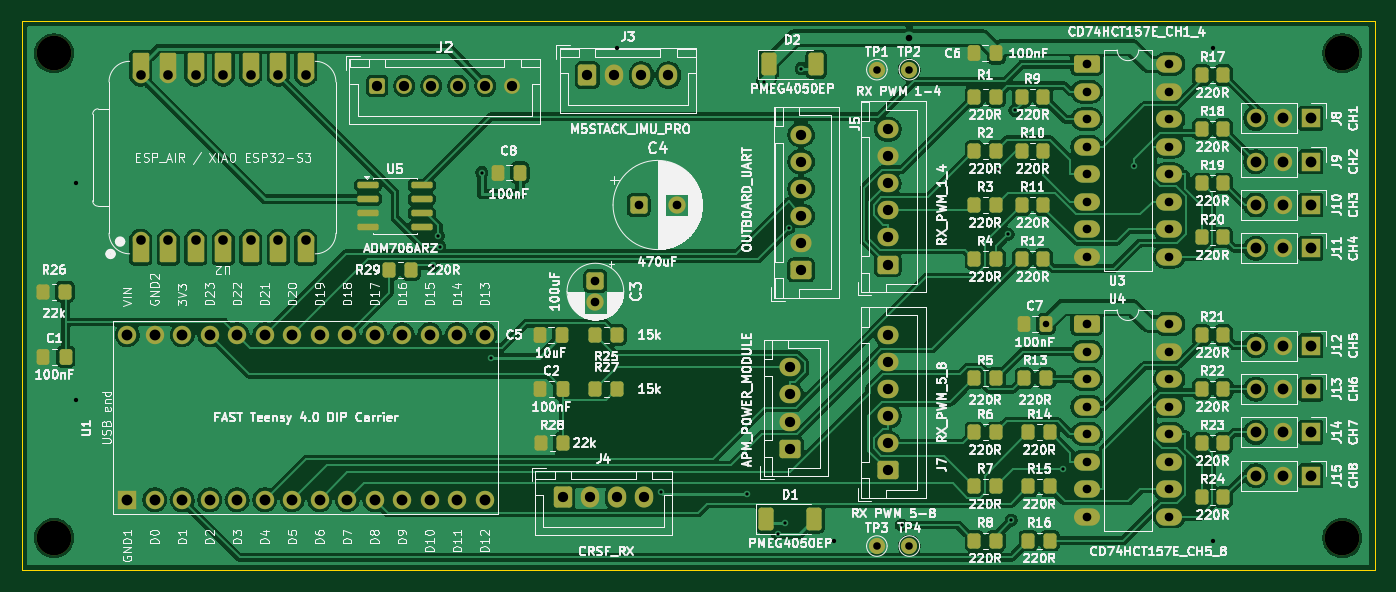
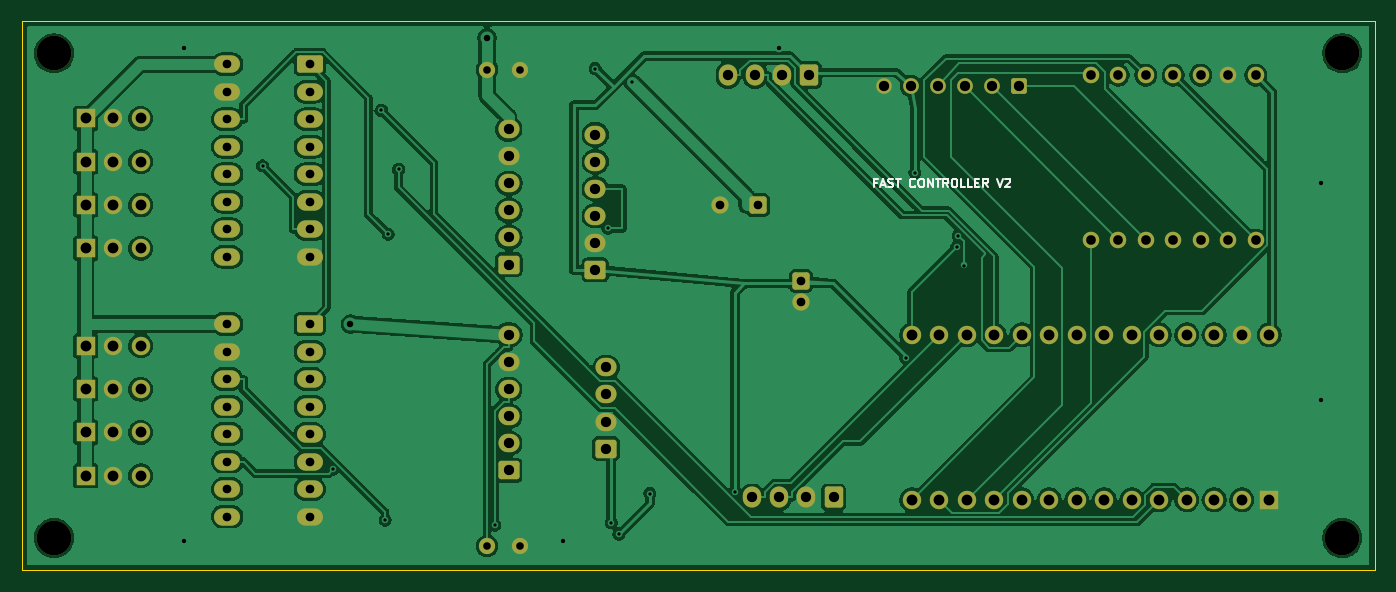
Circuit board: 10 layer files. Board 125.0 x 50.8 mm.
- bottom_copper: FAST Controller-B_Cu.gbl (185487 bytes)
- bottom_mask: FAST Controller-B_Mask.gbs (6204 bytes)
- bottom_silk: FAST Controller-B_Silkscreen.gbo (6293 bytes)
- outline: FAST Controller-Edge_Cuts.gm1 (686 bytes)
- top_copper: FAST Controller-F_Cu.gtl (241185 bytes)
- top_mask: FAST Controller-F_Mask.gts (10091 bytes)
- top_silk: FAST Controller-F_Silkscreen.gto (324046 bytes)
- drill: FAST Controller-NPTH.drl (380 bytes)
- drill: FAST Controller-PTH.drl (3020 bytes)
- drill: FAST-Controller-Drill-Report.txt (935 bytes)

=== bottom_copper: FAST Controller-B_Cu.gbl (185487 bytes, source omitted) ===
=== bottom_mask: FAST Controller-B_Mask.gbs (6204 bytes, source omitted) ===
=== bottom_silk: FAST Controller-B_Silkscreen.gbo ===
%TF.GenerationSoftware,KiCad,Pcbnew,10.0.3*%
%TF.CreationDate,2026-09-04T09:14:23-07:00*%
%TF.ProjectId,FAST Controller,46415354-2043-46f6-9e74-726f6c6c6572,rev?*%
%TF.SameCoordinates,Original*%
%TF.FileFunction,Legend,Bot*%
%TF.FilePolarity,Positive*%
%FSLAX46Y46*%
G04 Gerber Fmt 4.6, Leading zero omitted, Abs format (unit mm)*
G04 Created by KiCad (PCBNEW 10.0.3) date 2026-09-04 09:14:23*
%MOMM*%
%LPD*%
G01*
G04 APERTURE LIST*
%ADD10C,0.150000*%
G04 APERTURE END LIST*
D10*
X66019047Y-34943247D02*
X66285713Y-34943247D01*
X66285713Y-35362295D02*
X66285713Y-34562295D01*
X66285713Y-34562295D02*
X65904761Y-34562295D01*
X65638095Y-35133723D02*
X65257142Y-35133723D01*
X65714285Y-35362295D02*
X65447618Y-34562295D01*
X65447618Y-34562295D02*
X65180952Y-35362295D01*
X64952381Y-35324200D02*
X64838095Y-35362295D01*
X64838095Y-35362295D02*
X64647619Y-35362295D01*
X64647619Y-35362295D02*
X64571428Y-35324200D01*
X64571428Y-35324200D02*
X64533333Y-35286104D01*
X64533333Y-35286104D02*
X64495238Y-35209914D01*
X64495238Y-35209914D02*
X64495238Y-35133723D01*
X64495238Y-35133723D02*
X64533333Y-35057533D01*
X64533333Y-35057533D02*
X64571428Y-35019438D01*
X64571428Y-35019438D02*
X64647619Y-34981342D01*
X64647619Y-34981342D02*
X64800000Y-34943247D01*
X64800000Y-34943247D02*
X64876190Y-34905152D01*
X64876190Y-34905152D02*
X64914285Y-34867057D01*
X64914285Y-34867057D02*
X64952381Y-34790866D01*
X64952381Y-34790866D02*
X64952381Y-34714676D01*
X64952381Y-34714676D02*
X64914285Y-34638485D01*
X64914285Y-34638485D02*
X64876190Y-34600390D01*
X64876190Y-34600390D02*
X64800000Y-34562295D01*
X64800000Y-34562295D02*
X64609523Y-34562295D01*
X64609523Y-34562295D02*
X64495238Y-34600390D01*
X64266666Y-34562295D02*
X63809523Y-34562295D01*
X64038095Y-35362295D02*
X64038095Y-34562295D01*
X62476189Y-35286104D02*
X62514285Y-35324200D01*
X62514285Y-35324200D02*
X62628570Y-35362295D01*
X62628570Y-35362295D02*
X62704761Y-35362295D01*
X62704761Y-35362295D02*
X62819047Y-35324200D01*
X62819047Y-35324200D02*
X62895237Y-35248009D01*
X62895237Y-35248009D02*
X62933332Y-35171819D01*
X62933332Y-35171819D02*
X62971428Y-35019438D01*
X62971428Y-35019438D02*
X62971428Y-34905152D01*
X62971428Y-34905152D02*
X62933332Y-34752771D01*
X62933332Y-34752771D02*
X62895237Y-34676580D01*
X62895237Y-34676580D02*
X62819047Y-34600390D01*
X62819047Y-34600390D02*
X62704761Y-34562295D01*
X62704761Y-34562295D02*
X62628570Y-34562295D01*
X62628570Y-34562295D02*
X62514285Y-34600390D01*
X62514285Y-34600390D02*
X62476189Y-34638485D01*
X61980951Y-34562295D02*
X61828570Y-34562295D01*
X61828570Y-34562295D02*
X61752380Y-34600390D01*
X61752380Y-34600390D02*
X61676189Y-34676580D01*
X61676189Y-34676580D02*
X61638094Y-34828961D01*
X61638094Y-34828961D02*
X61638094Y-35095628D01*
X61638094Y-35095628D02*
X61676189Y-35248009D01*
X61676189Y-35248009D02*
X61752380Y-35324200D01*
X61752380Y-35324200D02*
X61828570Y-35362295D01*
X61828570Y-35362295D02*
X61980951Y-35362295D01*
X61980951Y-35362295D02*
X62057142Y-35324200D01*
X62057142Y-35324200D02*
X62133332Y-35248009D01*
X62133332Y-35248009D02*
X62171428Y-35095628D01*
X62171428Y-35095628D02*
X62171428Y-34828961D01*
X62171428Y-34828961D02*
X62133332Y-34676580D01*
X62133332Y-34676580D02*
X62057142Y-34600390D01*
X62057142Y-34600390D02*
X61980951Y-34562295D01*
X61295237Y-35362295D02*
X61295237Y-34562295D01*
X61295237Y-34562295D02*
X60838094Y-35362295D01*
X60838094Y-35362295D02*
X60838094Y-34562295D01*
X60571428Y-34562295D02*
X60114285Y-34562295D01*
X60342857Y-35362295D02*
X60342857Y-34562295D01*
X59390475Y-35362295D02*
X59657142Y-34981342D01*
X59847618Y-35362295D02*
X59847618Y-34562295D01*
X59847618Y-34562295D02*
X59542856Y-34562295D01*
X59542856Y-34562295D02*
X59466666Y-34600390D01*
X59466666Y-34600390D02*
X59428571Y-34638485D01*
X59428571Y-34638485D02*
X59390475Y-34714676D01*
X59390475Y-34714676D02*
X59390475Y-34828961D01*
X59390475Y-34828961D02*
X59428571Y-34905152D01*
X59428571Y-34905152D02*
X59466666Y-34943247D01*
X59466666Y-34943247D02*
X59542856Y-34981342D01*
X59542856Y-34981342D02*
X59847618Y-34981342D01*
X58895237Y-34562295D02*
X58742856Y-34562295D01*
X58742856Y-34562295D02*
X58666666Y-34600390D01*
X58666666Y-34600390D02*
X58590475Y-34676580D01*
X58590475Y-34676580D02*
X58552380Y-34828961D01*
X58552380Y-34828961D02*
X58552380Y-35095628D01*
X58552380Y-35095628D02*
X58590475Y-35248009D01*
X58590475Y-35248009D02*
X58666666Y-35324200D01*
X58666666Y-35324200D02*
X58742856Y-35362295D01*
X58742856Y-35362295D02*
X58895237Y-35362295D01*
X58895237Y-35362295D02*
X58971428Y-35324200D01*
X58971428Y-35324200D02*
X59047618Y-35248009D01*
X59047618Y-35248009D02*
X59085714Y-35095628D01*
X59085714Y-35095628D02*
X59085714Y-34828961D01*
X59085714Y-34828961D02*
X59047618Y-34676580D01*
X59047618Y-34676580D02*
X58971428Y-34600390D01*
X58971428Y-34600390D02*
X58895237Y-34562295D01*
X57828571Y-35362295D02*
X58209523Y-35362295D01*
X58209523Y-35362295D02*
X58209523Y-34562295D01*
X57180952Y-35362295D02*
X57561904Y-35362295D01*
X57561904Y-35362295D02*
X57561904Y-34562295D01*
X56914285Y-34943247D02*
X56647619Y-34943247D01*
X56533333Y-35362295D02*
X56914285Y-35362295D01*
X56914285Y-35362295D02*
X56914285Y-34562295D01*
X56914285Y-34562295D02*
X56533333Y-34562295D01*
X55733332Y-35362295D02*
X55999999Y-34981342D01*
X56190475Y-35362295D02*
X56190475Y-34562295D01*
X56190475Y-34562295D02*
X55885713Y-34562295D01*
X55885713Y-34562295D02*
X55809523Y-34600390D01*
X55809523Y-34600390D02*
X55771428Y-34638485D01*
X55771428Y-34638485D02*
X55733332Y-34714676D01*
X55733332Y-34714676D02*
X55733332Y-34828961D01*
X55733332Y-34828961D02*
X55771428Y-34905152D01*
X55771428Y-34905152D02*
X55809523Y-34943247D01*
X55809523Y-34943247D02*
X55885713Y-34981342D01*
X55885713Y-34981342D02*
X56190475Y-34981342D01*
X54895237Y-34562295D02*
X54628570Y-35362295D01*
X54628570Y-35362295D02*
X54361904Y-34562295D01*
X54133333Y-34638485D02*
X54095237Y-34600390D01*
X54095237Y-34600390D02*
X54019047Y-34562295D01*
X54019047Y-34562295D02*
X53828571Y-34562295D01*
X53828571Y-34562295D02*
X53752380Y-34600390D01*
X53752380Y-34600390D02*
X53714285Y-34638485D01*
X53714285Y-34638485D02*
X53676190Y-34714676D01*
X53676190Y-34714676D02*
X53676190Y-34790866D01*
X53676190Y-34790866D02*
X53714285Y-34905152D01*
X53714285Y-34905152D02*
X54171428Y-35362295D01*
X54171428Y-35362295D02*
X53676190Y-35362295D01*
M02*

=== outline: FAST Controller-Edge_Cuts.gm1 ===
%TF.GenerationSoftware,KiCad,Pcbnew,10.0.3*%
%TF.CreationDate,2026-09-04T09:14:23-07:00*%
%TF.ProjectId,FAST Controller,46415354-2043-46f6-9e74-726f6c6c6572,rev?*%
%TF.SameCoordinates,Original*%
%TF.FileFunction,Profile,NP*%
%FSLAX46Y46*%
G04 Gerber Fmt 4.6, Leading zero omitted, Abs format (unit mm)*
G04 Created by KiCad (PCBNEW 10.0.3) date 2026-09-04 09:14:23*
%MOMM*%
%LPD*%
G01*
G04 APERTURE LIST*
%TA.AperFunction,Profile*%
%ADD10C,0.100000*%
%TD*%
G04 APERTURE END LIST*
D10*
X20000000Y-20000000D02*
X145000000Y-20000000D01*
X20000000Y-70750000D02*
X20000000Y-20000000D01*
X145000000Y-20000000D02*
X145000000Y-70750000D01*
X145000000Y-70750000D02*
X20000000Y-70750000D01*
M02*

=== top_copper: FAST Controller-F_Cu.gtl (241185 bytes, source omitted) ===
=== top_mask: FAST Controller-F_Mask.gts (10091 bytes, source omitted) ===
=== top_silk: FAST Controller-F_Silkscreen.gto (324046 bytes, source omitted) ===
=== drill: FAST Controller-NPTH.drl ===
M48
; DRILL file KiCad 10.0.3 date 2026-09-04T09:14:25
; FORMAT={-:-/ absolute / metric / decimal}
; #@! TF.CreationDate,2026-09-04T09:14:25-07:00
; #@! TF.GenerationSoftware,Kicad,Pcbnew,10.0.3
; #@! TF.FileFunction,NonPlated,1,2,NPTH
FMAT,2
METRIC
; #@! TA.AperFunction,NonPlated,NPTH,ComponentDrill
T1C3.200
%
G90
G05
T1
X23.0Y-23.0
X23.0Y-67.75
X142.0Y-23.0
X142.0Y-67.75
M30

=== drill: FAST Controller-PTH.drl ===
M48
; DRILL file KiCad 10.0.3 date 2026-09-04T09:14:24
; FORMAT={-:-/ absolute / metric / decimal}
; #@! TF.CreationDate,2026-09-04T09:14:24-07:00
; #@! TF.GenerationSoftware,Kicad,Pcbnew,10.0.3
; #@! TF.FileFunction,Plated,1,2,PTH
FMAT,2
METRIC
; #@! TA.AperFunction,Plated,PTH,ViaDrill
T1C0.300
; #@! TA.AperFunction,Plated,PTH,ViaDrill
T2C0.400
; #@! TA.AperFunction,Plated,PTH,ViaDrill
T3C0.600
; #@! TA.AperFunction,Plated,PTH,ComponentDrill
T4C0.700
; #@! TA.AperFunction,Plated,PTH,ComponentDrill
T5C0.800
; #@! TA.AperFunction,Plated,PTH,ComponentDrill
T6C0.889
; #@! TA.AperFunction,Plated,PTH,ComponentDrill
T7C0.950
; #@! TA.AperFunction,Plated,PTH,ComponentDrill
T8C1.000
%
G90
G05
T1
X57.97Y-42.589
X58.498Y-39.835
X58.614Y-40.835
X62.5Y-34.0
X63.344Y-51.151
X79.101Y-63.471
X86.972Y-63.649
X88.62Y-25.624
X89.827Y-67.425
X90.522Y-66.354
X90.848Y-39.152
X92.021Y-24.395
X101.278Y-66.565
X110.18Y-33.706
X111.127Y-39.687
X111.427Y-66.1
X111.756Y-28.269
X116.234Y-61.415
X122.744Y-33.386
T2
X25.0Y-35.0
X25.0Y-55.0
X75.0Y-22.5
X95.0Y-68.0
X130.0Y-22.5
X130.0Y-68.0
T3
X102.0Y-21.562
X114.62Y-48.0
T4
X99.0Y-24.5
X99.0Y-68.5
X102.0Y-24.5
X102.0Y-68.5
T5
X73.0Y-44.0
X73.0Y-46.0
X77.0Y-37.0
X80.5Y-37.0
X118.38Y-24.0
X118.38Y-26.54
X118.38Y-29.08
X118.38Y-31.62
X118.38Y-34.16
X118.38Y-36.7
X118.38Y-39.24
X118.38Y-41.78
X118.38Y-48.0
X118.38Y-50.54
X118.38Y-53.08
X118.38Y-55.62
X118.38Y-58.16
X118.38Y-60.7
X118.38Y-63.24
X118.38Y-65.78
X126.0Y-24.0
X126.0Y-26.54
X126.0Y-29.08
X126.0Y-31.62
X126.0Y-34.16
X126.0Y-36.7
X126.0Y-39.24
X126.0Y-41.78
X126.0Y-48.0
X126.0Y-50.54
X126.0Y-53.08
X126.0Y-55.62
X126.0Y-58.16
X126.0Y-60.7
X126.0Y-63.24
X126.0Y-65.78
T6
X31.0Y-25.0
X31.0Y-40.24
X33.54Y-25.0
X33.54Y-40.24
X36.08Y-25.0
X36.08Y-40.24
X38.62Y-25.0
X38.62Y-40.24
X41.16Y-25.0
X41.16Y-40.24
X43.7Y-25.0
X43.7Y-40.24
X46.24Y-25.0
X46.24Y-40.24
T7
X52.84Y-26.0
X55.34Y-26.0
X57.84Y-26.0
X60.34Y-26.0
X62.84Y-26.0
X65.34Y-26.0
X70.0Y-64.0
X72.25Y-25.0
X72.5Y-64.0
X74.75Y-25.0
X75.0Y-64.0
X77.25Y-25.0
X77.5Y-64.0
X79.75Y-25.0
X91.0Y-52.0
X91.0Y-54.5
X91.0Y-57.0
X91.0Y-59.5
X92.0Y-30.5
X92.0Y-33.0
X92.0Y-35.5
X92.0Y-38.0
X92.0Y-40.5
X92.0Y-43.0
X100.0Y-30.0
X100.0Y-32.5
X100.0Y-35.0
X100.0Y-37.5
X100.0Y-40.0
X100.0Y-42.5
X100.0Y-49.0
X100.0Y-51.5
X100.0Y-54.0
X100.0Y-56.5
X100.0Y-59.0
X100.0Y-61.5
T8
X29.76Y-49.0
X29.76Y-64.24
X32.3Y-49.0
X32.3Y-64.24
X34.84Y-49.0
X34.84Y-64.24
X37.38Y-49.0
X37.38Y-64.24
X39.92Y-49.0
X39.92Y-64.24
X42.46Y-49.0
X42.46Y-64.24
X45.0Y-49.0
X45.0Y-64.24
X47.54Y-49.0
X47.54Y-64.24
X50.08Y-49.0
X50.08Y-64.24
X52.62Y-49.0
X52.62Y-64.24
X55.16Y-49.0
X55.16Y-64.24
X57.7Y-49.0
X57.7Y-64.24
X60.24Y-49.0
X60.24Y-64.24
X62.78Y-49.0
X62.78Y-64.24
X134.0Y-29.0
X134.0Y-33.0
X134.0Y-37.0
X134.0Y-41.0
X134.0Y-50.0
X134.0Y-54.0
X134.0Y-58.0
X134.0Y-62.0
X136.54Y-29.0
X136.54Y-33.0
X136.54Y-37.0
X136.54Y-41.0
X136.54Y-50.0
X136.54Y-54.0
X136.54Y-58.0
X136.54Y-62.0
X139.08Y-29.0
X139.08Y-33.0
X139.08Y-37.0
X139.08Y-41.0
X139.08Y-50.0
X139.08Y-54.0
X139.08Y-58.0
X139.08Y-62.0
M30

=== drill: FAST-Controller-Drill-Report.txt (935 bytes, source withheld) ===
